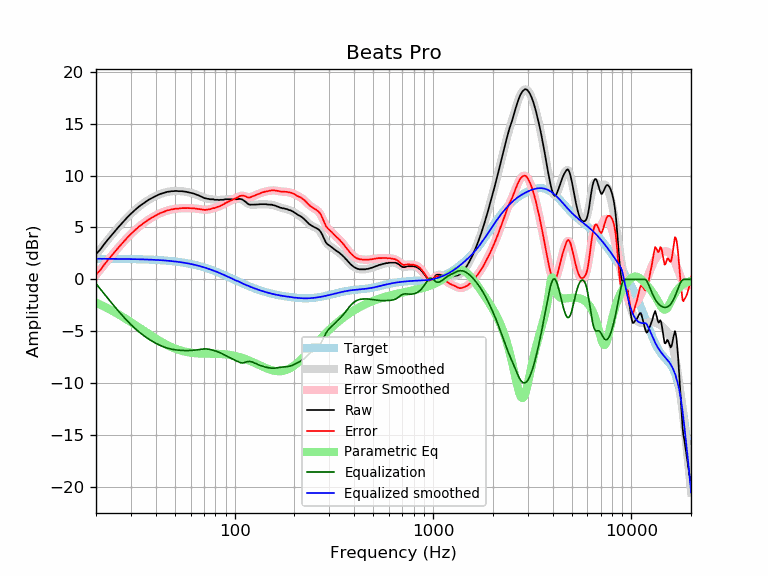

The table this chart was drawn from, first rows:
frequency, raw, error, smoothed, error_smoothed, equalization, parametric_eq, equalized_raw, equalized_smoothed, target
20, 2.43, 0.45, 2.41, 0.42, -0.42, -2.25, 2.01, 1.98, 1.98
21, 2.86, 0.88, 2.91, 0.93, -0.93, -2.44, 1.94, 1.98, 1.98
22, 3.39, 1.41, 3.39, 1.41, -1.41, -2.63, 1.99, 1.98, 1.98
23, 3.85, 1.87, 3.84, 1.86, -1.86, -2.82, 1.99, 1.98, 1.98
24, 4.27, 2.30, 4.27, 2.29, -2.29, -3.01, 1.98, 1.98, 1.97
25, 4.67, 2.70, 4.67, 2.70, -2.70, -3.20, 1.97, 1.97, 1.97
26, 5.05, 3.08, 5.05, 3.08, -3.08, -3.39, 1.97, 1.97, 1.97
27, 5.40, 3.44, 5.41, 3.44, -3.44, -3.57, 1.96, 1.97, 1.97
28, 5.73, 3.77, 5.74, 3.77, -3.77, -3.76, 1.96, 1.96, 1.96
29, 6.05, 4.10, 6.04, 4.08, -4.08, -3.95, 1.97, 1.96, 1.96
30, 6.32, 4.37, 6.32, 4.37, -4.37, -4.13, 1.95, 1.95, 1.95
31, 6.58, 4.64, 6.58, 4.63, -4.63, -4.31, 1.95, 1.95, 1.95
32, 6.81, 4.87, 6.81, 4.87, -4.87, -4.48, 1.94, 1.94, 1.94
33, 7.03, 5.10, 7.02, 5.09, -5.09, -4.66, 1.95, 1.93, 1.93
34, 7.21, 5.28, 7.21, 5.29, -5.29, -4.82, 1.93, 1.93, 1.93
35, 7.37, 5.45, 7.39, 5.47, -5.47, -4.98, 1.91, 1.92, 1.92
36, 7.54, 5.63, 7.54, 5.63, -5.63, -5.14, 1.91, 1.91, 1.91
37, 7.69, 5.79, 7.69, 5.78, -5.78, -5.29, 1.91, 1.90, 1.90
38, 7.81, 5.92, 7.82, 5.92, -5.92, -5.44, 1.89, 1.89, 1.89
39, 7.92, 6.04, 7.93, 6.05, -6.05, -5.58, 1.87, 1.88, 1.88
40, 8.03, 6.16, 8.04, 6.16, -6.16, -5.71, 1.87, 1.87, 1.87
41, 8.13, 6.27, 8.13, 6.27, -6.27, -5.84, 1.86, 1.86, 1.86
42, 8.22, 6.37, 8.21, 6.36, -6.36, -5.96, 1.86, 1.85, 1.85
43, 8.28, 6.45, 8.29, 6.45, -6.45, -6.07, 1.83, 1.84, 1.84
44, 8.34, 6.52, 8.35, 6.52, -6.52, -6.18, 1.82, 1.82, 1.82
45, 8.40, 6.59, 8.40, 6.59, -6.59, -6.28, 1.81, 1.81, 1.81
46, 8.45, 6.66, 8.44, 6.65, -6.65, -6.37, 1.81, 1.79, 1.79
47, 8.46, 6.69, 8.47, 6.69, -6.69, -6.46, 1.77, 1.78, 1.78
48, 8.50, 6.74, 8.49, 6.73, -6.73, -6.54, 1.77, 1.76, 1.76
49, 8.50, 6.76, 8.51, 6.77, -6.77, -6.61, 1.73, 1.74, 1.74
50, 8.52, 6.80, 8.52, 6.79, -6.79, -6.68, 1.73, 1.72, 1.72
51, 8.52, 6.82, 8.52, 6.82, -6.82, -6.74, 1.71, 1.70, 1.70
52, 8.50, 6.82, 8.52, 6.83, -6.83, -6.80, 1.67, 1.68, 1.68
53, 8.50, 6.84, 8.51, 6.85, -6.85, -6.85, 1.65, 1.66, 1.66
54, 8.50, 6.86, 8.50, 6.86, -6.86, -6.89, 1.64, 1.64, 1.64
55, 8.48, 6.87, 8.48, 6.86, -6.86, -6.93, 1.62, 1.61, 1.61
56, 8.45, 6.86, 8.46, 6.87, -6.87, -6.97, 1.58, 1.59, 1.59
57, 8.44, 6.88, 8.44, 6.87, -6.87, -7.00, 1.57, 1.56, 1.56
58, 8.41, 6.87, 8.41, 6.87, -6.87, -7.03, 1.54, 1.54, 1.54
59, 8.37, 6.86, 8.38, 6.87, -6.87, -7.05, 1.50, 1.51, 1.51
60, 8.34, 6.86, 8.35, 6.87, -6.87, -7.08, 1.48, 1.48, 1.48
61, 8.31, 6.86, 8.31, 6.86, -6.86, -7.09, 1.45, 1.45, 1.45
62, 8.28, 6.86, 8.27, 6.85, -6.85, -7.11, 1.43, 1.42, 1.42
63, 8.23, 6.84, 8.23, 6.83, -6.83, -7.12, 1.40, 1.39, 1.39
64, 8.19, 6.83, 8.18, 6.82, -6.82, -7.13, 1.37, 1.36, 1.36
65, 8.13, 6.80, 8.13, 6.80, -6.80, -7.14, 1.33, 1.33, 1.33
66, 8.08, 6.78, 8.07, 6.78, -6.78, -7.15, 1.30, 1.30, 1.30
67, 8.02, 6.76, 8.02, 6.76, -6.76, -7.16, 1.27, 1.26, 1.26
68, 7.96, 6.73, 7.97, 6.74, -6.74, -7.16, 1.22, 1.23, 1.23
69, 7.91, 6.72, 7.92, 6.72, -6.72, -7.17, 1.19, 1.19, 1.19
70, 7.86, 6.70, 7.87, 6.71, -6.71, -7.17, 1.15, 1.16, 1.16
71, 7.81, 6.69, 7.83, 6.71, -6.71, -7.17, 1.10, 1.12, 1.12
72, 7.80, 6.72, 7.80, 6.72, -6.72, -7.17, 1.09, 1.08, 1.08
73, 7.76, 6.72, 7.77, 6.73, -6.73, -7.17, 1.04, 1.05, 1.05
74, 7.76, 6.75, 7.75, 6.74, -6.74, -7.17, 1.02, 1.01, 1.01
75, 7.72, 6.75, 7.73, 6.76, -6.76, -7.18, 0.96, 0.97, 0.97
76, 7.72, 6.79, 7.72, 6.79, -6.79, -7.18, 0.93, 0.93, 0.93
77, 7.72, 6.83, 7.71, 6.82, -6.82, -7.18, 0.90, 0.89, 0.89
78, 7.72, 6.87, 7.70, 6.85, -6.85, -7.18, 0.88, 0.85, 0.85
79, 7.67, 6.86, 7.69, 6.88, -6.88, -7.18, 0.79, 0.81, 0.81
... 553 more rows
